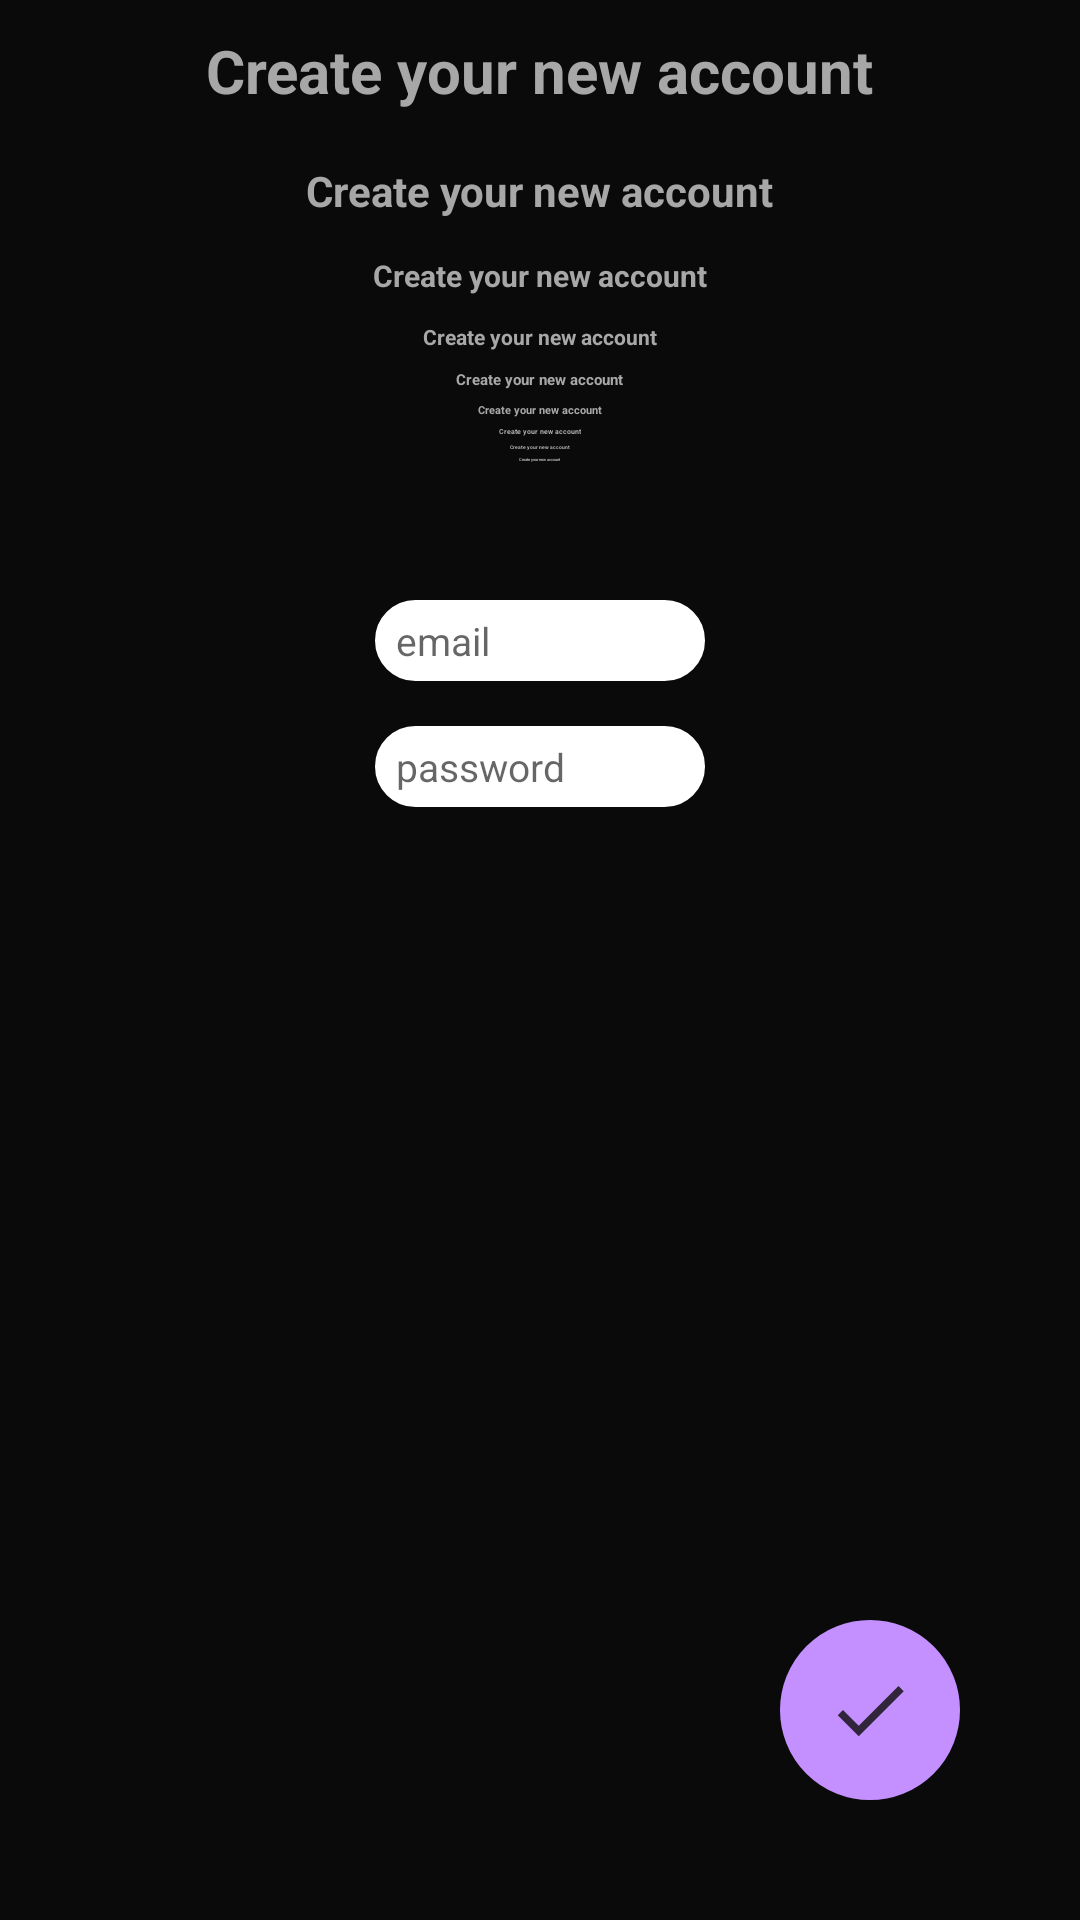

This screen was rendered from an Android layout file. Write that file and the resources it references.
<!-- AndroidManifest.xml: application theme AppTheme -->
<!-- res/layout/content_register.xml -->
<?xml version="1.0" encoding="utf-8"?>
<androidx.constraintlayout.widget.ConstraintLayout xmlns:android="http://schemas.android.com/apk/res/android"
    xmlns:app="http://schemas.android.com/apk/res-auto"
    xmlns:tools="http://schemas.android.com/tools"
    android:layout_width="match_parent"
    android:layout_height="match_parent"
    app:layout_behavior="@string/appbar_scrolling_view_behavior"
    tools:context=".Register"
    tools:showIn="@layout/activity_register">
    <RelativeLayout
        android:layout_width="match_parent"
        android:layout_height="match_parent"
        android:background="@color/colorAccent">
        <TextView
            android:layout_width="wrap_content"
            android:layout_height="wrap_content"
            android:layout_centerHorizontal="true"
            android:id="@+id/text_new_account"
            android:text="Create your new account"
            android:textColor="#a8a7a7"
            android:padding="10dp"
            android:textSize="20sp"
            android:textStyle="bold"/>
        <TextView
            android:layout_width="wrap_content"
            android:layout_height="wrap_content"
            android:layout_centerHorizontal="true"
            android:id="@+id/text_new_account_1"
            android:layout_below="@+id/text_new_account"
            android:text="Create your new account"
            android:textColor="#a8a7a7"
            android:padding="7dp"
            android:textSize="14sp"
            android:textStyle="bold"/>
        <TextView
            android:layout_width="wrap_content"
            android:layout_height="wrap_content"
            android:layout_centerHorizontal="true"
            android:id="@+id/text_new_account_2"
            android:layout_below="@+id/text_new_account_1"
            android:text="Create your new account"
            android:textColor="#a8a7a7"
            android:padding="5dp"
            android:textSize="10sp"
            android:textStyle="bold"/>
        <TextView
            android:layout_width="wrap_content"
            android:layout_height="wrap_content"
            android:layout_centerHorizontal="true"
            android:id="@+id/text_new_account_3"
            android:layout_below="@+id/text_new_account_2"
            android:text="Create your new account"
            android:textColor="#a8a7a7"
            android:padding="3.5dp"
            android:textSize="7sp"
            android:textStyle="bold"/>
        <TextView
            android:layout_width="wrap_content"
            android:layout_height="wrap_content"
            android:layout_centerHorizontal="true"
            android:id="@+id/text_new_account_4"
            android:layout_below="@+id/text_new_account_3"
            android:text="Create your new account"
            android:textColor="#a8a7a7"
            android:padding="2.45dp"
            android:textSize="5sp"
            android:textStyle="bold"/>
        <TextView
            android:layout_width="wrap_content"
            android:layout_height="wrap_content"
            android:layout_centerHorizontal="true"
            android:id="@+id/text_new_account_5"
            android:layout_below="@+id/text_new_account_4"
            android:text="Create your new account"
            android:textColor="#a8a7a7"
            android:padding="1.715dp"
            android:textSize="3.5sp"
            android:textStyle="bold"/>
        <TextView
            android:layout_width="wrap_content"
            android:layout_height="wrap_content"
            android:layout_centerHorizontal="true"
            android:id="@+id/text_new_account_6"
            android:layout_below="@+id/text_new_account_5"
            android:text="Create your new account"
            android:textColor="#a8a7a7"
            android:padding="1.2dp"
            android:textSize="2.45sp"
            android:textStyle="bold"/>
        <TextView
            android:layout_width="wrap_content"
            android:layout_height="wrap_content"
            android:layout_centerHorizontal="true"
            android:id="@+id/text_new_account_7"
            android:layout_below="@+id/text_new_account_6"
            android:text="Create your new account"
            android:textColor="#a8a7a7"
            android:padding="0.84dp"
            android:textSize="1.715sp"
            android:textStyle="bold"/>
        <TextView
            android:layout_width="wrap_content"
            android:layout_height="wrap_content"
            android:layout_centerHorizontal="true"
            android:id="@+id/text_new_account_8"
            android:layout_below="@+id/text_new_account_7"
            android:text="Create your new account"
            android:textColor="#a8a7a7"
            android:padding="0.588dp"
            android:textSize="1.2sp"
            android:textStyle="bold"/>
        <EditText
            android:id="@+id/edit_text_login_create"
            android:layout_width="wrap_content"
            android:layout_height="wrap_content"
            android:layout_centerHorizontal="true"
            android:layout_marginTop="200dp"
            android:background="@drawable/edit_text_background"
            android:hint="email"
            android:inputType="text"
            android:maxLines="1"
            android:paddingLeft="7dp"
            android:paddingRight="7dp"
            android:textSize="13sp" />

        <EditText
            android:id="@+id/edit_text_password_create"
            android:layout_width="wrap_content"
            android:layout_height="wrap_content"
            android:layout_centerHorizontal="true"
            android:layout_marginTop="15dp"
            android:layout_below="@id/edit_text_login_create"
            android:background="@drawable/edit_text_background"
            android:hint="@string/edit_text_password"
            android:inputType="textPassword"
            android:maxLines="1"
            android:paddingLeft="7dp"
            android:paddingRight="7dp"
            android:textSize="13sp" />
        <ImageButton
            android:layout_width="60dp"
            android:layout_height="60dp"
            android:id="@+id/right_button_create"
            android:layout_alignParentRight="true"
            android:layout_margin="40dp"
            android:layout_alignParentBottom="true"
            android:background="@drawable/plus_button"
            android:src="@drawable/done"
            android:padding="15dp"
            android:scaleType="centerCrop"
            android:onClick="ok_onClick"/>
    </RelativeLayout>

</androidx.constraintlayout.widget.ConstraintLayout>
<!-- res/layout/activity_register.xml (included above) -->
<?xml version="1.0" encoding="utf-8"?>
<androidx.coordinatorlayout.widget.CoordinatorLayout xmlns:android="http://schemas.android.com/apk/res/android"
    xmlns:app="http://schemas.android.com/apk/res-auto"
    xmlns:tools="http://schemas.android.com/tools"
    android:layout_width="match_parent"
    android:layout_height="match_parent"
    tools:context=".Register">

    <com.google.android.material.appbar.AppBarLayout
        android:layout_width="match_parent"
        android:layout_height="wrap_content"
        android:theme="@style/AppTheme.AppBarOverlay">

        <androidx.appcompat.widget.Toolbar
            android:id="@+id/toolbar"
            android:layout_width="match_parent"
            android:layout_height="?attr/actionBarSize"
            android:background="?attr/colorPrimary"
            app:popupTheme="@style/AppTheme.PopupOverlay" />

    </com.google.android.material.appbar.AppBarLayout>

    <include layout="@layout/content_register" />



</androidx.coordinatorlayout.widget.CoordinatorLayout>
<!-- resources referenced by this layout -->
<resources>
  <color name="colorAccent">#0A0A0A</color>
  <!-- drawable done (drawable-anydpi) -->
  <vector xmlns:android="http://schemas.android.com/apk/res/android"
      android:width="24dp"
      android:height="24dp"
      android:viewportWidth="24"
      android:viewportHeight="24"
      android:tint="#0A0A0A"
      android:alpha="0.8">
      <path
          android:fillColor="#FF000000"
          android:pathData="M9,16.2L4.8,12l-1.4,1.4L9,19 21,7l-1.4,-1.4L9,16.2z"/>
  </vector>
  <!-- drawable edit_text_background (drawable) -->
  <?xml version="1.0" encoding="utf-8"?>
  <selector xmlns:android="http://schemas.android.com/apk/res/android">
      <item>
          <shape android:shape="rectangle">
              <corners
                  android:radius="344dp" />
              <size
                  android:width="110dp"
                  android:height="27dp" />
              <solid
                  android:color="#FFFFFF" />
              <stroke
                  android:width="3dip"
                  android:color="#FFFFFF" />
          </shape>
      </item>
  </selector>
  <!-- drawable plus_button (drawable) -->
  <?xml version="1.0" encoding="utf-8"?>
  <selector xmlns:android="http://schemas.android.com/apk/res/android">
      <item>
          <shape android:shape="oval">
              <stroke android:color="#c490ff" android:width="5dp" />
              <solid android:color="#c490ff"/>
              <size android:width="150dp" android:height="150dp"/>
          </shape>
      </item>
  </selector>
  <string name="edit_text_password">password</string>
  <style name="AppTheme.AppBarOverlay" parent="ThemeOverlay.AppCompat.Dark.ActionBar" />
  <style name="AppTheme.PopupOverlay" parent="ThemeOverlay.AppCompat.Light" />
  <style name="AppTheme" parent="Theme.AppCompat.Light.DarkActionBar">
          
          <item name="colorPrimary">@color/colorPrimary</item>
          <item name="colorPrimaryDark">@color/colorPrimaryDark</item>
          <item name="colorAccent">@color/colorAccent</item>
      </style>
  <color name="colorPrimary">#191919</color>
  <color name="colorPrimaryDark">#000000</color>
</resources>
